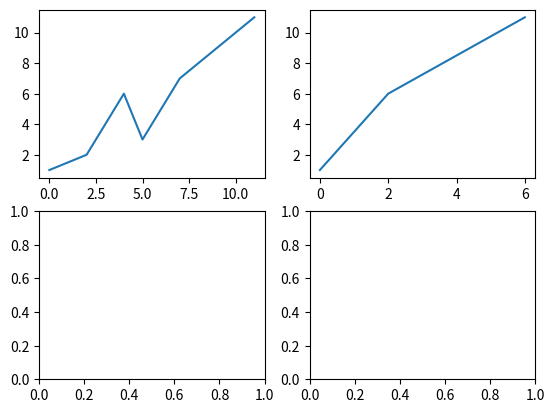

This figure's Python source:
import matplotlib.pyplot as plt

value_1=[1,1.5,2,4,6,3,5,7,8,9,10,11]
l=[x for x in range(len(value_1))]
value_2=[3,5,7,8,9,10,11]
b=11
a=1
y=3
z=11
normalized=[]
figure, axis = plt.subplots(2, 2)
for x in value_2:
    ans=(b-a)*((x-y)/(z-y))+a
    normalized.append(ans)
z=[x for x in range(len(normalized))]
axis[0, 0].plot(l, value_1)
axis[0,1].plot(z,normalized)
plt.show()